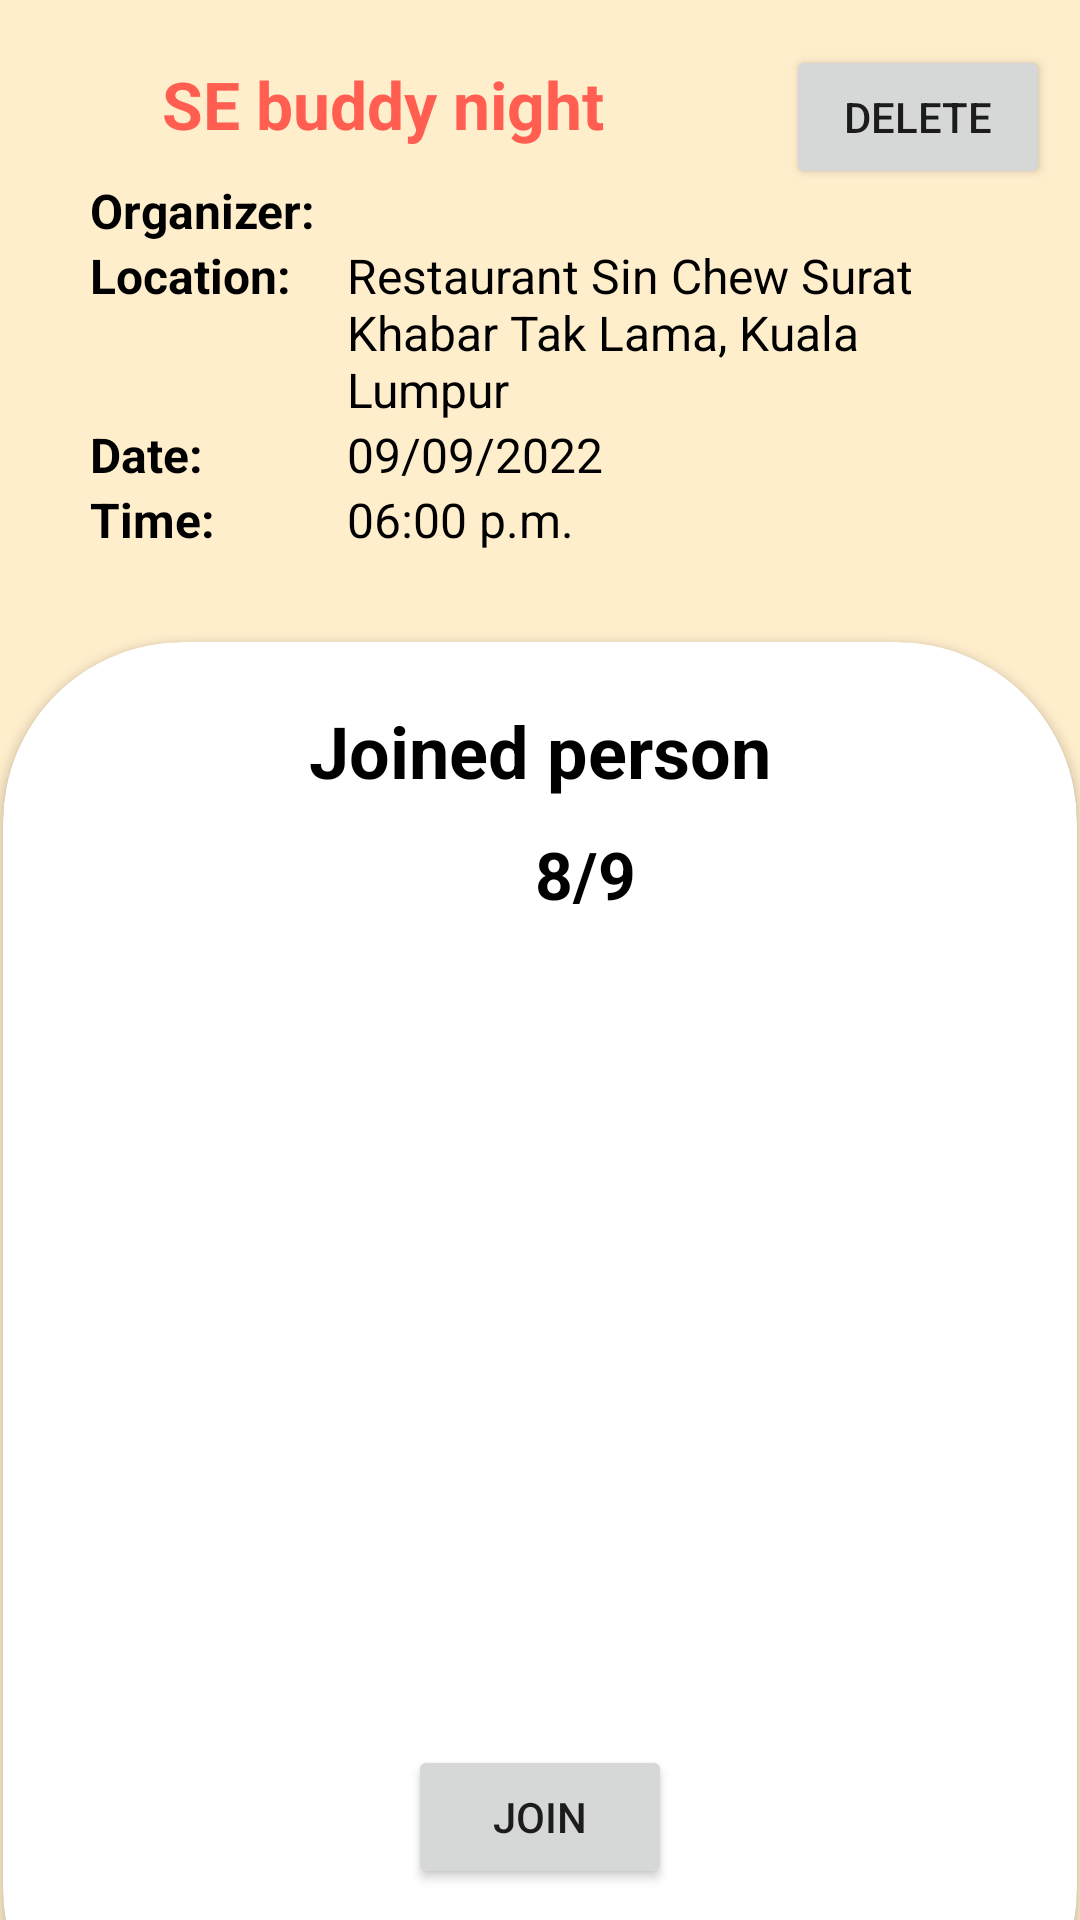

Here is an Android app screen rendered from its layout file. Give the layout XML and the strings, colors and styles it references.
<!-- AndroidManifest.xml: application theme Theme.Eatmou -->
<!-- res/layout/activity_food_party_detail.xml -->
<?xml version="1.0" encoding="utf-8"?>
<androidx.constraintlayout.widget.ConstraintLayout xmlns:android="http://schemas.android.com/apk/res/android"
    xmlns:app="http://schemas.android.com/apk/res-auto"
    xmlns:tools="http://schemas.android.com/tools"
    android:layout_width="match_parent"
    android:layout_height="match_parent"
    tools:context=".ui.FoodParty.FoodPartyDetailActivity"
    android:background="@color/RICE">

    <TextView
        android:id="@+id/TV_CreatePartyTitle"
        android:layout_width="wrap_content"
        android:layout_height="wrap_content"
        android:layout_marginStart="10dp"
        android:layout_marginTop="20dp"
        android:text="SE buddy night"
        android:textColor="@color/RED"
        android:textSize="22sp"
        android:textStyle="bold"
        app:layout_constraintStart_toEndOf="@+id/B_BackBtn"
        app:layout_constraintTop_toTopOf="parent" />













    <ImageView
        android:id="@+id/B_BackBtn"
        android:layout_width="24sp"
        android:layout_height="wrap_content"
        android:layout_alignParentTop="true"
        android:layout_marginStart="20dp"
        android:layout_marginTop="20dp"
        android:contentDescription="@string/create_party_back_button"
        android:src="@drawable/back_arrow"
        app:layout_constraintStart_toStartOf="parent"
        app:layout_constraintTop_toTopOf="parent" />

    <LinearLayout
        android:id="@+id/LL_InformationColumn"
        android:layout_width="match_parent"
        android:layout_height="wrap_content"
        android:layout_marginStart="30dp"
        android:layout_marginTop="10dp"
        android:layout_marginEnd="30dp"
        android:orientation="vertical"
        app:layout_constraintEnd_toEndOf="parent"
        app:layout_constraintStart_toStartOf="parent"
        app:layout_constraintTop_toBottomOf="@+id/TV_CreatePartyTitle">

        <LinearLayout
            android:id="@+id/LL_InformationOrganizer"
            android:layout_width="match_parent"
            android:layout_height="match_parent"
            android:orientation="horizontal">

            <TextView
                android:id="@+id/TV_OrganizerLabel"
                android:layout_width="0dp"
                android:layout_height="wrap_content"
                android:layout_weight="1"
                android:text="Organizer:"
                android:textAlignment="viewStart"
                android:textColor="@color/BLACK"
                android:textSize="16sp"
                android:textStyle="bold" />

            <TextView
                android:id="@+id/TV_OrganizerText"
                android:layout_width="0dp"
                android:layout_height="wrap_content"
                android:layout_weight="2.5"
                android:text=""
                android:textColor="@color/BLACK"
                android:textSize="16sp" />
        </LinearLayout>

        <LinearLayout
            android:id="@+id/LL_InformationLocation"
            android:layout_width="match_parent"
            android:layout_height="match_parent"
            android:orientation="horizontal">

            <TextView
                android:id="@+id/TV_LocationLabel"
                android:layout_width="0dp"
                android:layout_height="wrap_content"
                android:layout_weight="1"
                android:text="Location:"
                android:textAlignment="viewStart"
                android:textColor="@color/BLACK"
                android:textSize="16sp"
                android:textStyle="bold" />

            <TextView
                android:id="@+id/TV_LocationText"
                android:layout_width="0dp"
                android:layout_height="wrap_content"
                android:layout_weight="2.5"
                android:singleLine="false"
                android:text="Restaurant Sin Chew Surat Khabar Tak Lama, Kuala Lumpur"
                android:textAlignment="viewStart"
                android:textColor="@color/BLACK"
                android:textSize="16sp" />
        </LinearLayout>

        <LinearLayout
            android:id="@+id/LL_InformationDate"
            android:layout_width="match_parent"
            android:layout_height="match_parent"
            android:orientation="horizontal">

            <TextView
                android:id="@+id/TV_DateLabel"
                android:layout_width="0dp"
                android:layout_height="wrap_content"
                android:layout_weight="1"
                android:text="Date: "
                android:textAlignment="viewStart"
                android:textColor="@color/BLACK"
                android:textSize="16sp"
                android:textStyle="bold" />

            <TextView
                android:id="@+id/TV_DateText"
                android:layout_width="0dp"
                android:layout_height="wrap_content"
                android:layout_weight="2.5"
                android:text="09/09/2022"
                android:textColor="@color/BLACK"
                android:textSize="16sp" />
        </LinearLayout>

        <LinearLayout
            android:id="@+id/LL_InformationTime"
            android:layout_width="match_parent"
            android:layout_height="match_parent"
            android:orientation="horizontal">

            <TextView
                android:id="@+id/TV_TimeLabel"
                android:layout_width="0dp"
                android:layout_height="wrap_content"
                android:layout_weight="1"
                android:text="Time: "
                android:textAlignment="viewStart"
                android:textColor="@color/BLACK"
                android:textSize="16sp"
                android:textStyle="bold" />

            <TextView
                android:id="@+id/TV_TimeText"
                android:layout_width="0dp"
                android:layout_height="wrap_content"
                android:layout_weight="2.5"
                android:text="06:00 p.m."
                android:textColor="@color/BLACK"
                android:textSize="16sp" />
        </LinearLayout>

    </LinearLayout>

    <androidx.cardview.widget.CardView
        android:layout_width="match_parent"
        android:layout_height="0dp"
        android:layout_marginStart="1dp"
        android:layout_marginTop="30dp"
        android:layout_marginEnd="1dp"
        android:layout_marginBottom="-50dp"
        app:cardCornerRadius="60dp"
        app:layout_constraintBottom_toBottomOf="parent"
        app:layout_constraintEnd_toEndOf="parent"
        app:layout_constraintHorizontal_bias="0.0"
        app:layout_constraintStart_toStartOf="parent"
        app:layout_constraintTop_toBottomOf="@+id/LL_InformationColumn"
        app:layout_constraintVertical_bias="0.0" >

        <androidx.constraintlayout.widget.ConstraintLayout
            android:layout_width="match_parent"
            android:layout_height="match_parent">

            <TextView
                android:id="@+id/textView3"
                android:layout_width="wrap_content"
                android:layout_height="wrap_content"
                android:layout_marginTop="20dp"
                android:text="Joined person"
                android:textAlignment="center"
                android:textColor="@color/BLACK"
                android:textSize="24sp"
                android:textStyle="bold"
                app:layout_constraintEnd_toEndOf="parent"
                app:layout_constraintStart_toStartOf="parent"
                app:layout_constraintTop_toTopOf="parent" />

            <LinearLayout
                android:id="@+id/LL_IconContainer"
                android:layout_width="wrap_content"
                android:layout_height="wrap_content"
                android:layout_marginTop="10dp"
                android:gravity="center_horizontal|center_vertical"
                android:orientation="horizontal"
                app:layout_constraintEnd_toEndOf="parent"
                app:layout_constraintStart_toStartOf="parent"
                app:layout_constraintTop_toBottomOf="@+id/textView3">

                <ImageView
                    android:id="@+id/IV_PersonIcon"
                    android:layout_width="30dp"
                    android:layout_height="30dp"
                    app:srcCompat="@drawable/ic_baseline_person_outline_black"
                    />

                <TextView
                    android:id="@+id/TV_JoinedPersonNumber"
                    android:layout_width="wrap_content"
                    android:layout_height="wrap_content"
                    android:text="8/9"
                    android:textAlignment="textStart"
                    android:textColor="@color/BLACK"
                    android:textSize="22sp"
                    android:textStyle="bold" />
            </LinearLayout>

            <Button
                android:id="@+id/B_BottomBtn"
                android:layout_width="wrap_content"
                android:layout_height="wrap_content"
                android:layout_marginBottom="60dp"
                android:text="Join"
                app:layout_constraintBottom_toBottomOf="parent"
                app:layout_constraintEnd_toEndOf="parent"
                app:layout_constraintStart_toStartOf="parent"
                app:cornerRadius="15dp"
                />

            <androidx.recyclerview.widget.RecyclerView
                android:id="@+id/RV_PersonList"
                android:layout_width="match_parent"
                android:layout_height="match_parent"
                android:layout_marginTop="100dp"
                android:layout_marginBottom="120dp"
                app:layout_constraintBottom_toBottomOf="parent"
                app:layout_constraintEnd_toEndOf="parent"
                app:layout_constraintStart_toStartOf="parent"
                app:layout_constraintTop_toBottomOf="@+id/LL_IconContainer" />

        </androidx.constraintlayout.widget.ConstraintLayout>
    </androidx.cardview.widget.CardView>

    <Button
        android:id="@+id/B_Delete"
        android:layout_width="wrap_content"
        android:layout_height="wrap_content"
        android:layout_marginTop="15dp"
        android:layout_marginEnd="10dp"
        android:text="Delete"
        app:cornerRadius="15dp"
        app:layout_constraintEnd_toEndOf="parent"
        app:layout_constraintTop_toTopOf="parent" />

</androidx.constraintlayout.widget.ConstraintLayout>
<!-- resources referenced by this layout -->
<resources>
  <color name="BLACK">#000000</color>
  <color name="RED">#FF5E51</color>
  <color name="RICE">#FFEECC</color>
  <!-- drawable ic_baseline_arrow_back (drawable) -->
  <vector android:autoMirrored="true" android:height="24dp"
      android:tint="#FF5E51" android:viewportHeight="24"
      android:viewportWidth="24" android:width="24dp" xmlns:android="http://schemas.android.com/apk/res/android">
      <path android:fillColor="@android:color/white" android:pathData="M20,11H7.83l5.59,-5.59L12,4l-8,8 8,8 1.41,-1.41L7.83,13H20v-2z"/>
  </vector>
  <string name="create_party_back_button">Create party back button</string>
  <style name="Theme.Eatmou" parent="Theme.MaterialComponents.DayNight.DarkActionBar">
          
          <item name="colorPrimary">@color/purple_500</item>
          <item name="colorPrimaryVariant">@color/purple_700</item>
          <item name="colorOnPrimary">@color/white</item>
          
          <item name="colorSecondary">@color/teal_200</item>
          <item name="colorSecondaryVariant">@color/teal_700</item>
          <item name="colorOnSecondary">@color/black</item>
          
          <item name="android:statusBarColor">?attr/colorPrimaryVariant</item>
          
      </style>
  <color name="purple_500">#FF6200EE</color>
  <color name="purple_700">#FF3700B3</color>
  <color name="white">#FFFFFFFF</color>
  <color name="teal_200">#FF03DAC5</color>
  <color name="teal_700">#FF018786</color>
  <color name="black">#FF000000</color>
</resources>
